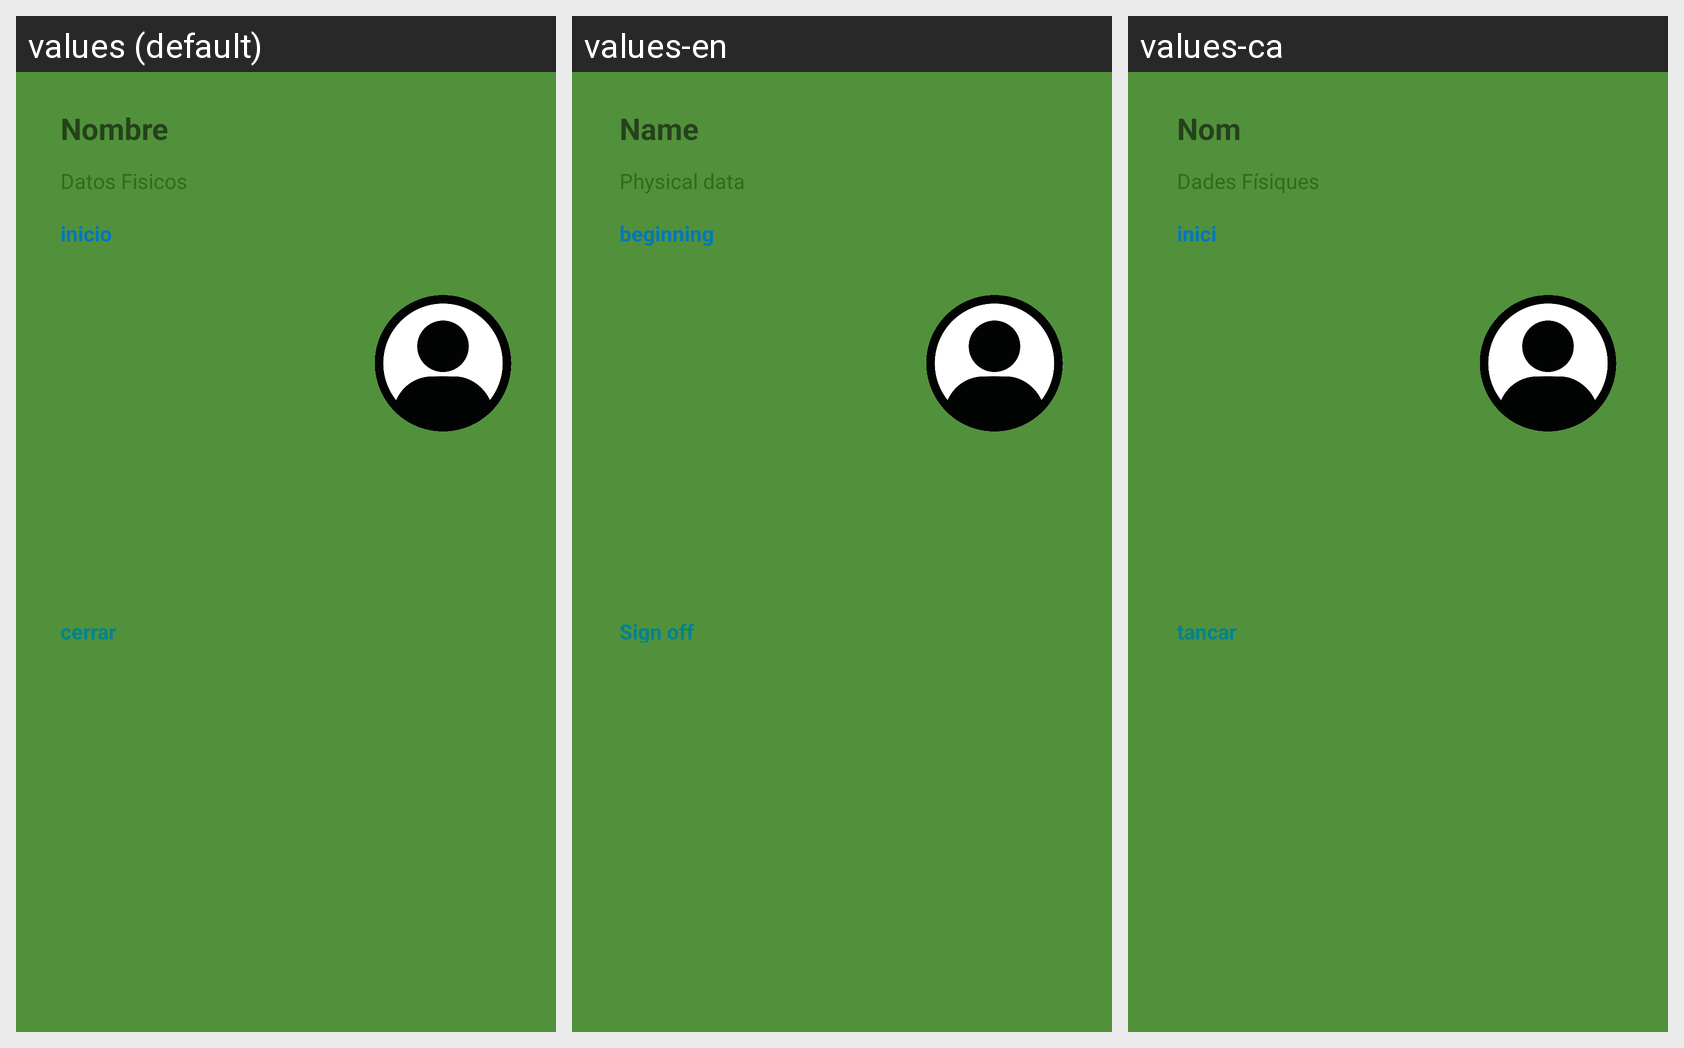

This grid shows one Android layout under several languages. Give, for every string resource on the screen, its name, the default text and each shown locale's text.
Android screen res/layout/nav_header.xml rendered under 3 locales, left to right: values (default), values-en, values-ca. Device: Nexus 5 (rendered at 1080×1920; each locale shown at half size, 540×960, under a caption strip naming it); theme Theme.Blablafit.
Strings drawn on this screen, with the default value and each locale's value (text and hints the layout hard-codes, and strings that could not be matched under every locale, appear in the picture but are not listed):

nombre
  values: Nombre
  values-en: Name
  values-ca: Nom

datosFisicos
  values: Datos Fisicos
  values-en: Physical data
  values-ca: Dades Físiques

inicio
  values: inicio
  values-en: beginning
  values-ca: inici

cerrar_sesion
  values: cerrar Sesion
  values-en: Sign off
  values-ca: tancar Sessió
